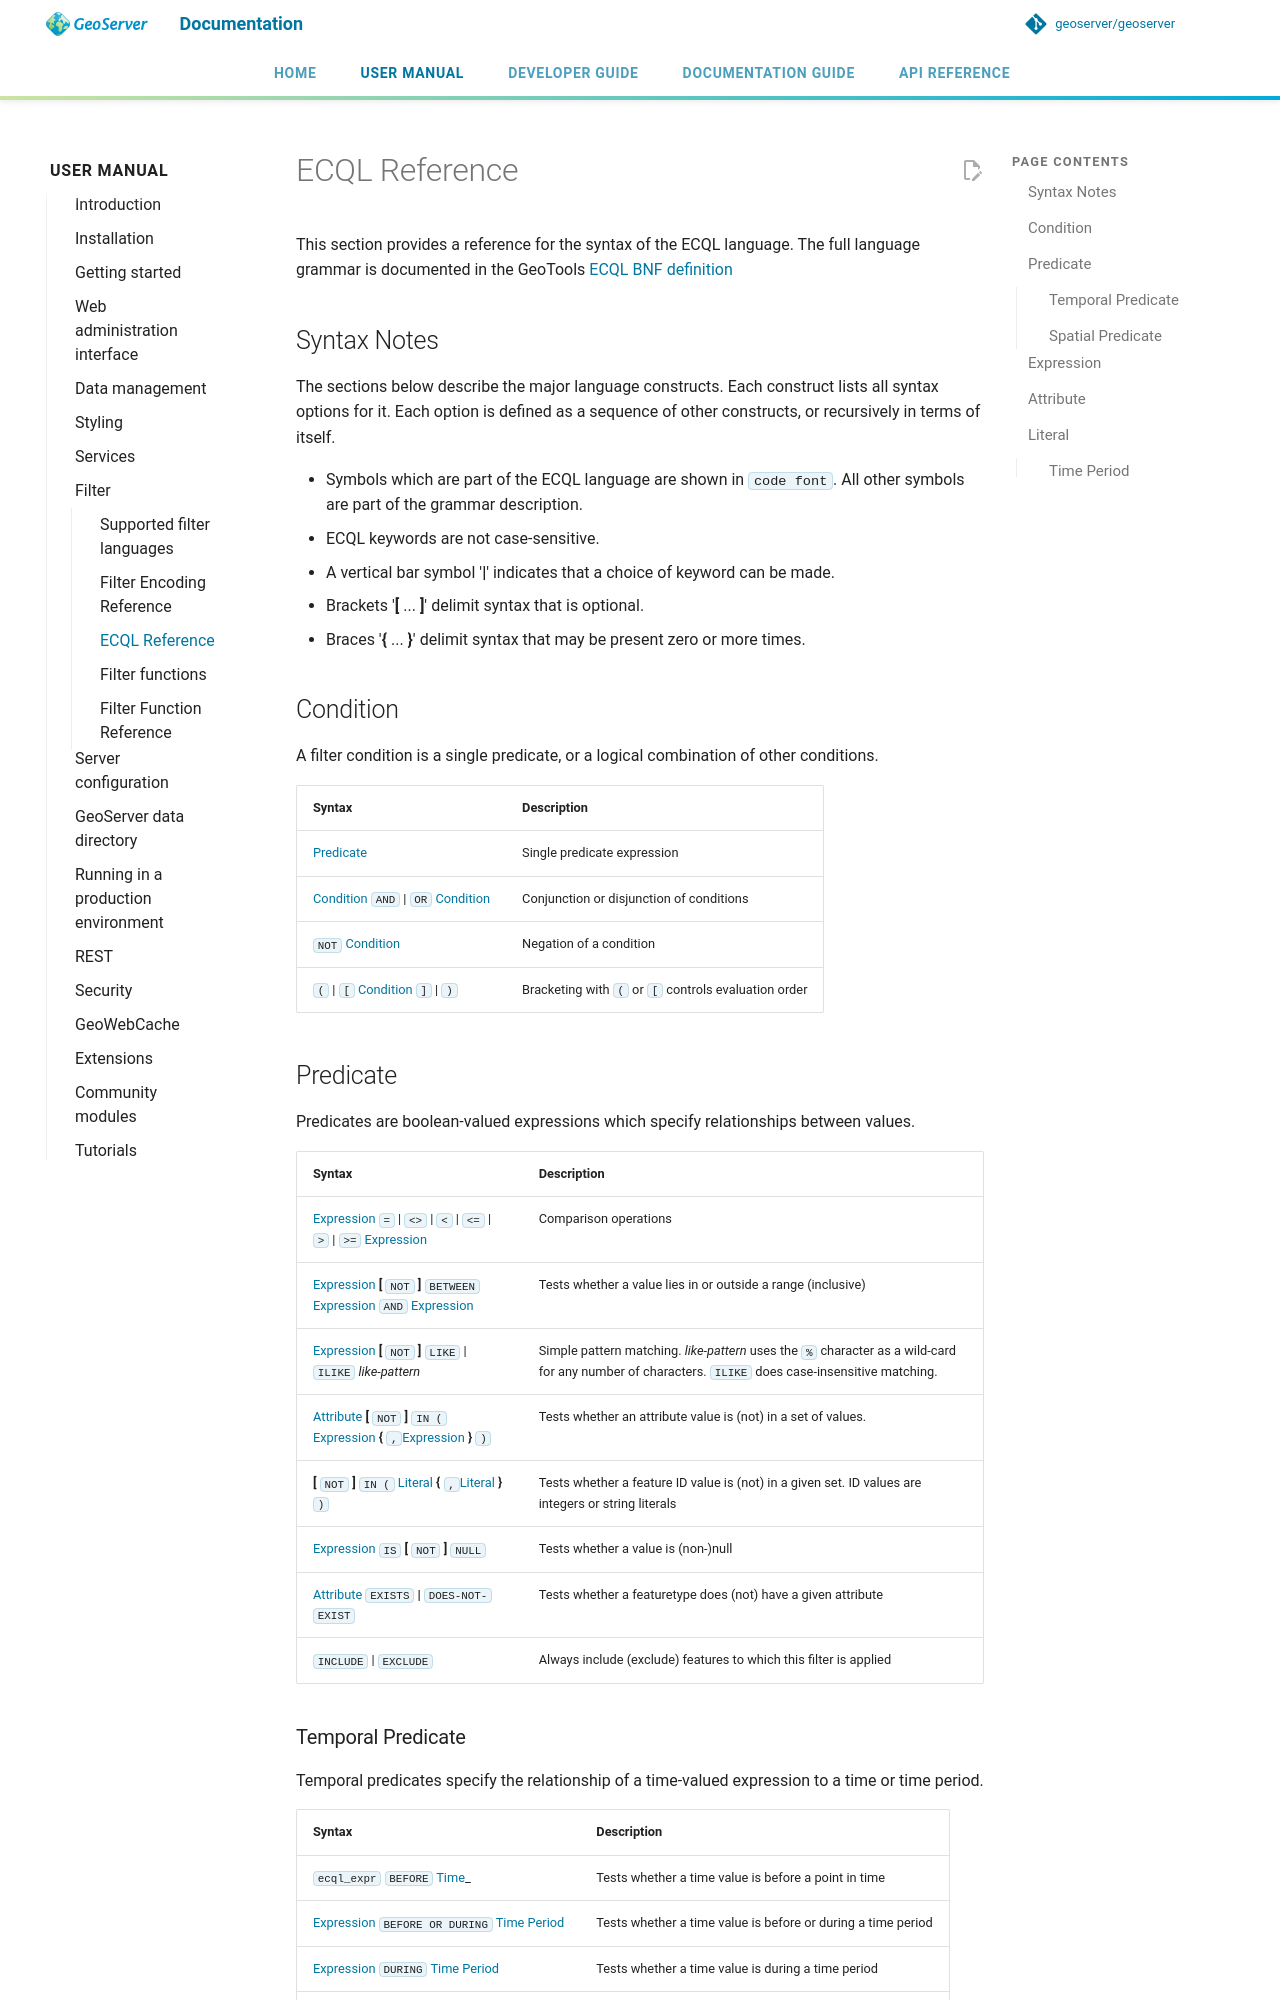

repository: geoserver/geoserver · page: 3.0.x/en/user/filter/ecql_reference/index.html · generator: mkdocs

# ECQL Reference

This section provides a reference for the syntax of the ECQL language. The full language grammar is documented in the GeoTools [ECQL BNF definition](https://github.com/geotools/geotools/blob/main/modules/library/cql/ECQL.md)

## Syntax Notes

The sections below describe the major language constructs. Each construct lists all syntax options for it. Each option is defined as a sequence of other constructs, or recursively in terms of itself.

- Symbols which are part of the ECQL language are shown in `code font`. All other symbols are part of the grammar description.
- ECQL keywords are not case-sensitive.
- A vertical bar symbol '**|**' indicates that a choice of keyword can be made.
- Brackets '**[** ... **]**' delimit syntax that is optional.
- Braces '**{** ... **}**' delimit syntax that may be present zero or more times.

## Condition {: #ecql_cond }

A filter condition is a single predicate, or a logical combination of other conditions.

| **Syntax** | **Description** |
|----|----|
| [Predicate](#ecql_pred) | Single predicate expression |
| [Condition](#ecql_cond) `AND` \| `OR` [Condition](#ecql_cond) | Conjunction or disjunction of conditions |
| `NOT` [Condition](#ecql_cond) | Negation of a condition |
| `(` \| `[` [Condition](#ecql_cond) `]` \| `)` | Bracketing with `(` or `[` controls evaluation order |

## Predicate {: #ecql_pred }

Predicates are boolean-valued expressions which specify relationships between values.

| **Syntax** | **Description** |
|----|----|
| [Expression](#ecql_expr) `=` \| `<>` \| `<` \| `<=` \| `>` \| `>=` [Expression](#ecql_expr) | Comparison operations |
| [Expression](#ecql_expr) **[** `NOT` **]** `BETWEEN` [Expression](#ecql_expr) `AND` [Expression](#ecql_expr) | Tests whether a value lies in or outside a range (inclusive) |
| [Expression](#ecql_expr) **[** `NOT` **]** `LIKE` \| `ILIKE` *like-pattern* | Simple pattern matching. *like-pattern* uses the `%` character as a wild-card for any number of characters. `ILIKE` does case-insensitive matching. |
| [Attribute](#ecql_attr) **[** `NOT` **]** `IN (` [Expression](#ecql_expr) **{** `,`[Expression](#ecql_expr) **}** `)` | Tests whether an attribute value is (not) in a set of values. |
| **[** `NOT` **]** `IN (` [Literal](#ecql_literal) **{** `,`[Literal](#ecql_literal) **}** `)` | Tests whether a feature ID value is (not) in a given set. ID values are integers or string literals |
| [Expression](#ecql_expr) `IS` **[** `NOT` **]** `NULL` | Tests whether a value is (non-)null |
| [Attribute](#ecql_attr) `EXISTS` **\|** `DOES-NOT-EXIST` | Tests whether a featuretype does (not) have a given attribute |
| `INCLUDE` \| `EXCLUDE` | Always include (exclude) features to which this filter is applied |

### Temporal Predicate {: #ecql_temp }

Temporal predicates specify the relationship of a time-valued expression to a time or time period.

| **Syntax** | **Description** |
|----|----|
| `ecql_expr` `BEFORE` [Time](#ecql_literal)_ | Tests whether a time value is before a point in time |
| [Expression](#ecql_expr) `BEFORE OR DURING` [Time Period](#ecql_period) | Tests whether a time value is before or during a time period |
| [Expression](#ecql_expr) `DURING` [Time Period](#ecql_period) | Tests whether a time value is during a time period |
| [Expression](#ecql_expr) `DURING OR AFTER` [Time Period](#ecql_period) | Tests whether a time value is during or after a time period |
| `ecql_expr` `AFTER` [Time](#ecql_literal)_ | Tests whether a time value is after a point in time |
